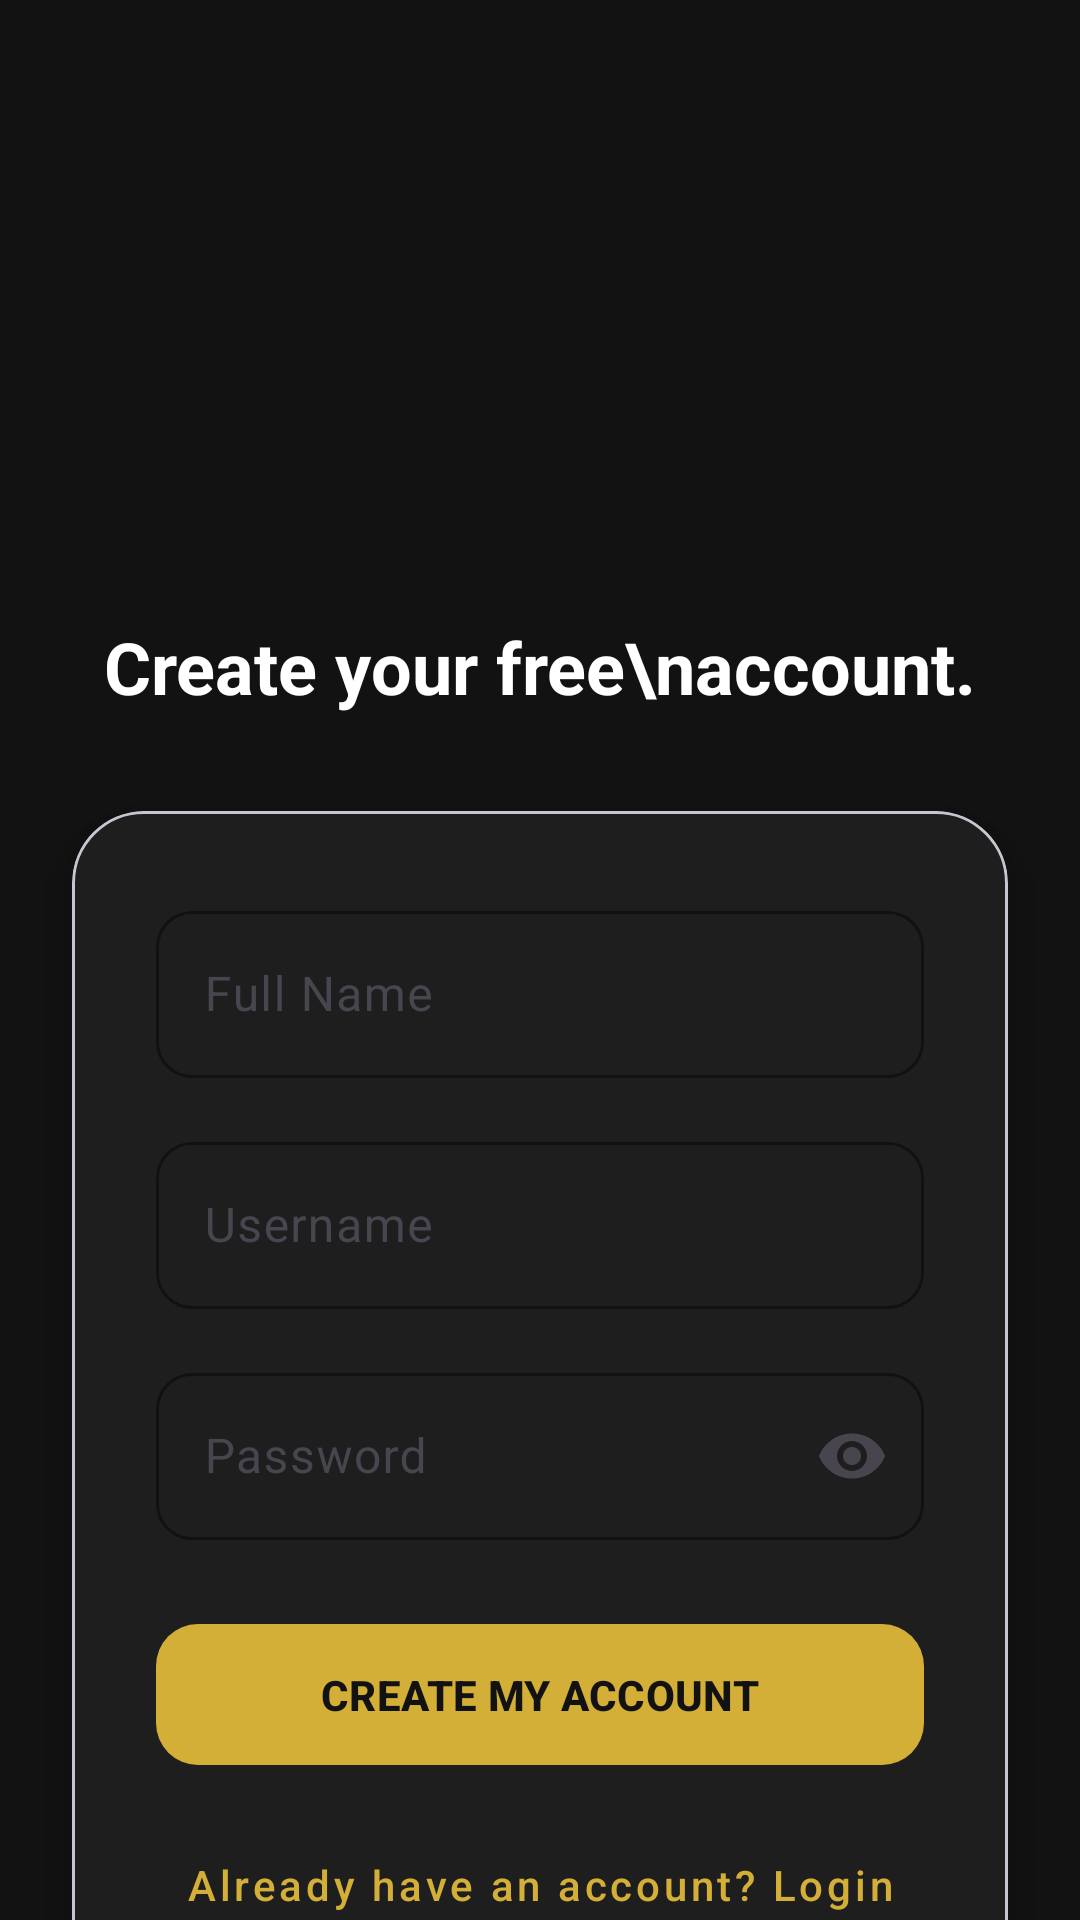

The Android layout XML behind this screen, and the referenced resources:
<!-- AndroidManifest.xml: application theme Theme.UnseraHotel -->
<!-- res/layout/activity_register.xml -->
<?xml version="1.0" encoding="utf-8"?>
<androidx.core.widget.NestedScrollView
    xmlns:android="http://schemas.android.com/apk/res/android"
    xmlns:app="http://schemas.android.com/apk/res-auto"
    android:layout_width="match_parent"
    android:layout_height="match_parent"
    android:fillViewport="true"
    android:background="#121212">

    <androidx.constraintlayout.widget.ConstraintLayout
        android:id="@+id/main"
        android:layout_width="match_parent"
        android:layout_height="wrap_content"
        android:paddingBottom="32dp">

        <View
            android:id="@+id/topAccent"
            android:layout_width="match_parent"
            android:layout_height="220dp"
            android:background="#121212"
            app:layout_constraintTop_toTopOf="parent"/>

        <ImageView
            android:id="@+id/imgLogo"
            android:layout_width="161dp"
            android:layout_height="154dp"
            android:layout_marginTop="40dp"
            android:contentDescription="Logo"
            android:scaleType="centerInside"
            android:src="@drawable/logounserahotel"
            app:layout_constraintEnd_toEndOf="parent"
            app:layout_constraintStart_toStartOf="parent"
            app:layout_constraintTop_toTopOf="parent" />

        <TextView
            android:id="@+id/tvTitle"
            android:layout_width="wrap_content"
            android:layout_height="wrap_content"
            android:text="Create your free\naccount."
            android:textColor="@android:color/white"
            android:textSize="24sp"
            android:textStyle="bold"
            android:gravity="center"
            android:layout_marginTop="12dp"
            app:layout_constraintTop_toBottomOf="@id/imgLogo"
            app:layout_constraintStart_toStartOf="parent"
            app:layout_constraintEnd_toEndOf="parent"/>

        <com.google.android.material.card.MaterialCardView
            android:id="@+id/cardRegister"
            android:layout_width="0dp"
            android:layout_height="wrap_content"
            android:layout_marginStart="24dp"
            android:layout_marginEnd="24dp"
            android:layout_marginTop="32dp"
            app:cardCornerRadius="24dp"
            app:cardElevation="10dp"
            app:cardBackgroundColor="#1E1E1E"
            app:layout_constraintTop_toBottomOf="@id/tvTitle"
            app:layout_constraintStart_toStartOf="parent"
            app:layout_constraintEnd_toEndOf="parent"
            app:layout_constraintBottom_toBottomOf="parent"
            android:layout_marginBottom="20dp">

            <LinearLayout
                android:layout_width="match_parent"
                android:layout_height="wrap_content"
                android:orientation="vertical"
                android:padding="28dp">

                <com.google.android.material.textfield.TextInputLayout
                    android:layout_width="match_parent"
                    android:layout_height="wrap_content"
                    android:hint="Full Name"
                    app:boxBackgroundMode="outline"
                    app:boxStrokeColor="#D4AF37"
                    app:boxCornerRadiusTopStart="12dp"
                    app:boxCornerRadiusTopEnd="12dp"
                    app:boxCornerRadiusBottomStart="12dp"
                    app:boxCornerRadiusBottomEnd="12dp"
                    android:layout_marginBottom="16dp">

                    <com.google.android.material.textfield.TextInputEditText
                        android:id="@+id/etName"
                        android:layout_width="match_parent"
                        android:layout_height="wrap_content"
                        android:textColor="@android:color/white"
                        android:textColorHint="#AAAAAA"/>
                </com.google.android.material.textfield.TextInputLayout>

                <com.google.android.material.textfield.TextInputLayout
                    android:layout_width="match_parent"
                    android:layout_height="wrap_content"
                    android:hint="Username"
                    app:boxBackgroundMode="outline"
                    app:boxStrokeColor="#D4AF37"
                    app:boxCornerRadiusTopStart="12dp"
                    app:boxCornerRadiusTopEnd="12dp"
                    app:boxCornerRadiusBottomStart="12dp"
                    app:boxCornerRadiusBottomEnd="12dp"
                    android:layout_marginBottom="16dp">

                    <com.google.android.material.textfield.TextInputEditText
                        android:id="@+id/etUsername"
                        android:layout_width="match_parent"
                        android:layout_height="wrap_content"
                        android:textColor="@android:color/white"
                        android:textColorHint="#AAAAAA"/>
                </com.google.android.material.textfield.TextInputLayout>

                <com.google.android.material.textfield.TextInputLayout
                    android:layout_width="match_parent"
                    android:layout_height="wrap_content"
                    android:hint="Password"
                    app:endIconMode="password_toggle"
                    app:boxBackgroundMode="outline"
                    app:boxStrokeColor="#D4AF37"
                    app:boxCornerRadiusTopStart="12dp"
                    app:boxCornerRadiusTopEnd="12dp"
                    app:boxCornerRadiusBottomStart="12dp"
                    app:boxCornerRadiusBottomEnd="12dp"
                    android:layout_marginBottom="24dp">

                    <com.google.android.material.textfield.TextInputEditText
                        android:id="@+id/etPassword"
                        android:layout_width="match_parent"
                        android:layout_height="wrap_content"
                        android:inputType="textPassword"
                        android:textColor="@android:color/white"
                        android:textColorHint="#AAAAAA"/>
                </com.google.android.material.textfield.TextInputLayout>

                <com.google.android.material.button.MaterialButton
                    android:id="@+id/btnRegister"
                    android:layout_width="match_parent"
                    android:layout_height="55dp"
                    android:text="CREATE MY ACCOUNT"
                    android:textStyle="bold"
                    android:textColor="#121212"
                    app:cornerRadius="14dp"
                    app:backgroundTint="#D4AF37"/>

                <com.google.android.material.button.MaterialButton
                    android:id="@+id/btnGoToLogin"
                    style="@style/Widget.MaterialComponents.Button.TextButton"
                    android:layout_width="match_parent"
                    android:layout_height="wrap_content"
                    android:text="Already have an account? Login"
                    android:textColor="#D4AF37"
                    android:textAllCaps="false"
                    android:layout_marginTop="12dp"/>

            </LinearLayout>

        </com.google.android.material.card.MaterialCardView>

    </androidx.constraintlayout.widget.ConstraintLayout>
</androidx.core.widget.NestedScrollView>
<!-- resources referenced by this layout -->
<resources>
  <style name="Theme.UnseraHotel" parent="Base.Theme.UnseraHotel" />
  <style name="Base.Theme.UnseraHotel" parent="Theme.Material3.DayNight.NoActionBar">
          
          
      </style>
</resources>
